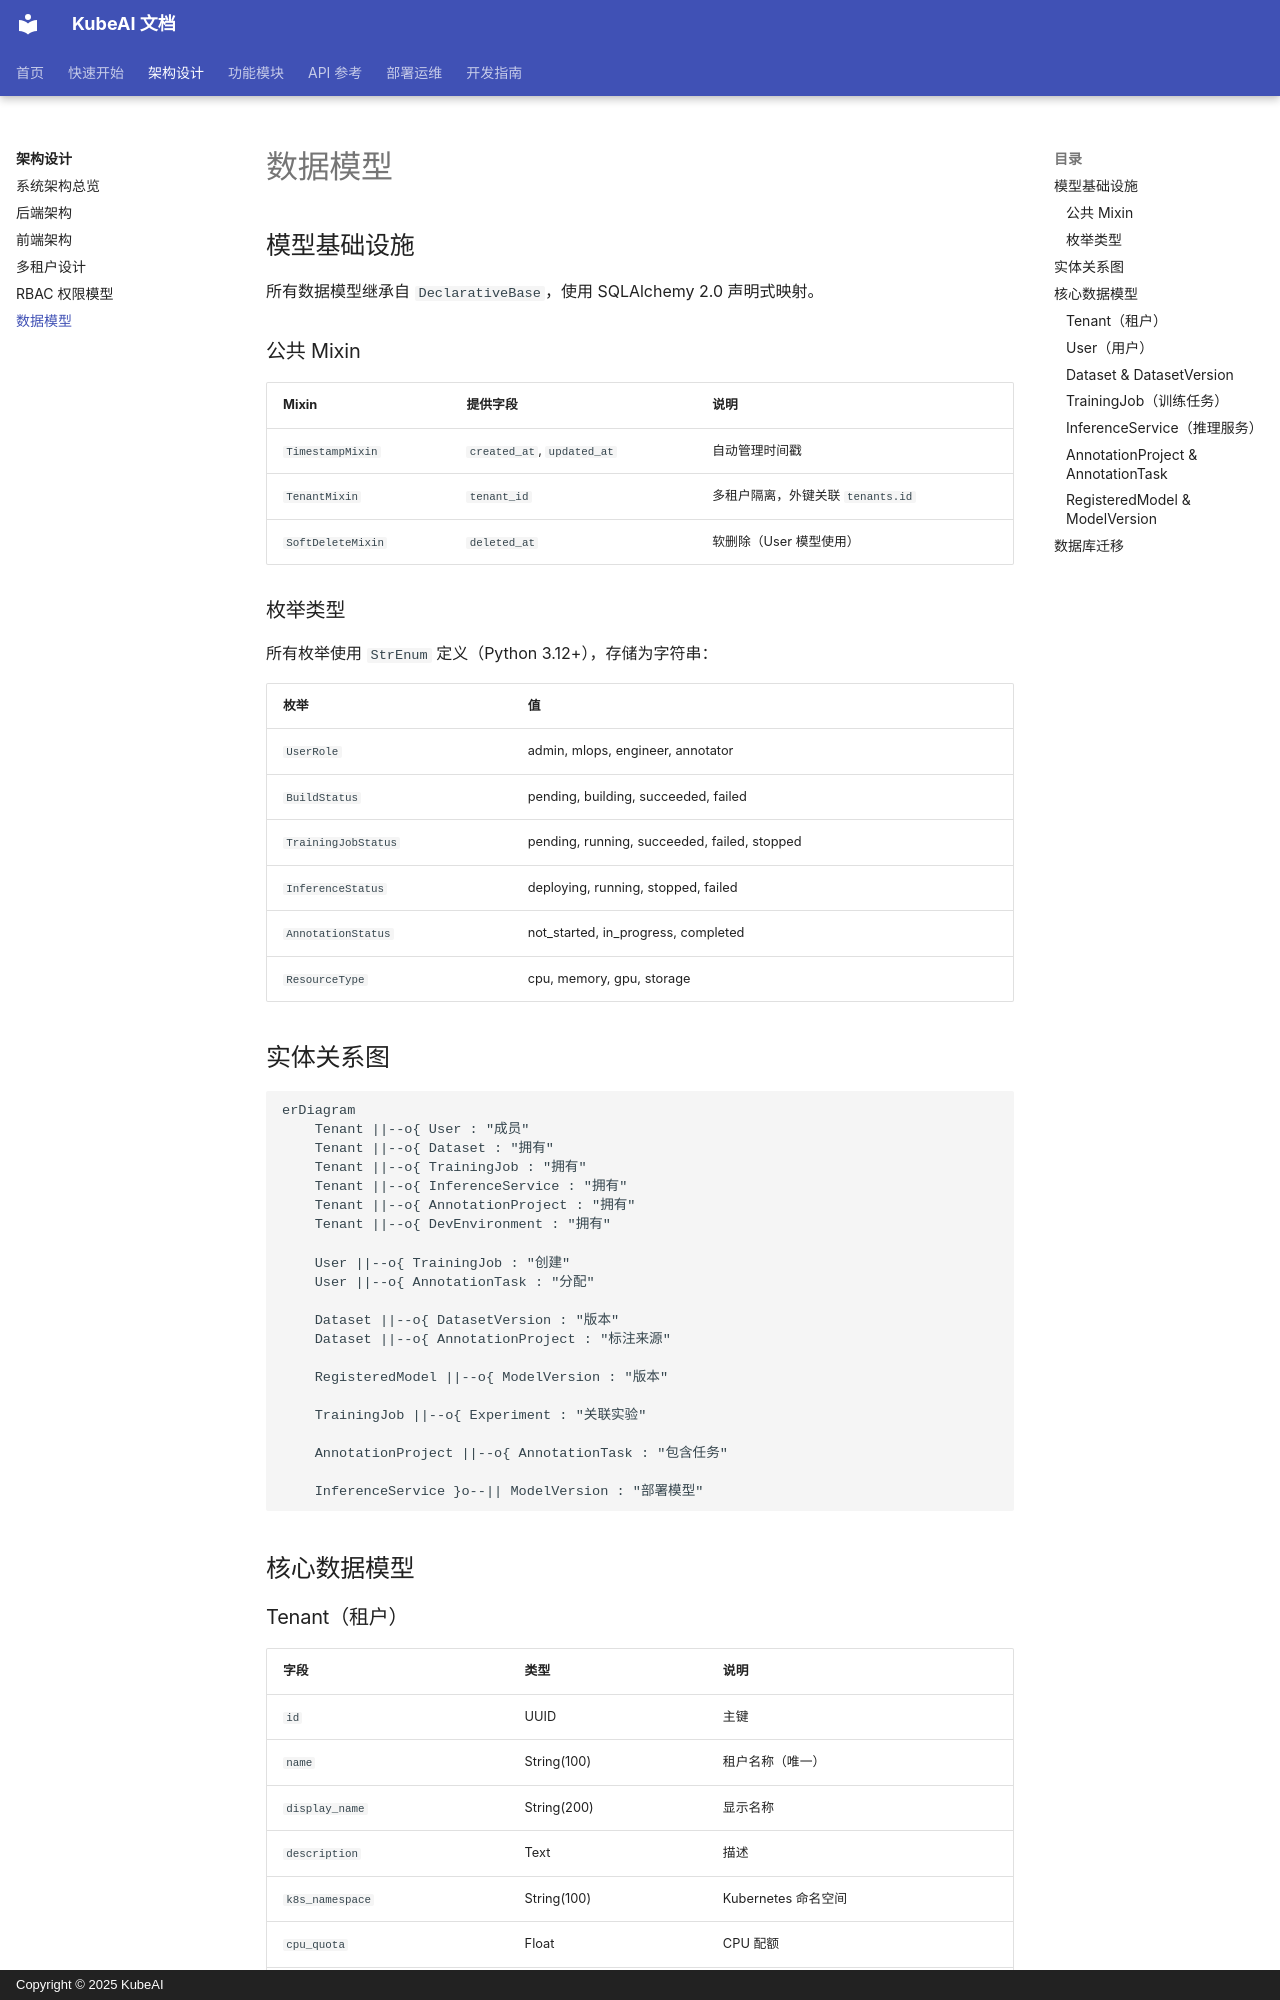

repository: noimank/KubeAI · page: architecture/database/index.html · generator: mkdocs · copyright: Copyright © 2025 KubeAI

# 数据模型

## 模型基础设施

所有数据模型继承自 `DeclarativeBase`，使用 SQLAlchemy 2.0 声明式映射。

### 公共 Mixin

| Mixin | 提供字段 | 说明 |
|-------|----------|------|
| `TimestampMixin` | `created_at`, `updated_at` | 自动管理时间戳 |
| `TenantMixin` | `tenant_id` | 多租户隔离，外键关联 `tenants.id` |
| `SoftDeleteMixin` | `deleted_at` | 软删除（User 模型使用） |

### 枚举类型

所有枚举使用 `StrEnum` 定义（Python 3.12+），存储为字符串：

| 枚举 | 值 |
|------|------|
| `UserRole` | admin, mlops, engineer, annotator |
| `BuildStatus` | pending, building, succeeded, failed |
| `TrainingJobStatus` | pending, running, succeeded, failed, stopped |
| `InferenceStatus` | deploying, running, stopped, failed |
| `AnnotationStatus` | not_started, in_progress, completed |
| `ResourceType` | cpu, memory, gpu, storage |

## 实体关系图

```mermaid
erDiagram
    Tenant ||--o{ User : "成员"
    Tenant ||--o{ Dataset : "拥有"
    Tenant ||--o{ TrainingJob : "拥有"
    Tenant ||--o{ InferenceService : "拥有"
    Tenant ||--o{ AnnotationProject : "拥有"
    Tenant ||--o{ DevEnvironment : "拥有"

    User ||--o{ TrainingJob : "创建"
    User ||--o{ AnnotationTask : "分配"

    Dataset ||--o{ DatasetVersion : "版本"
    Dataset ||--o{ AnnotationProject : "标注来源"

    RegisteredModel ||--o{ ModelVersion : "版本"

    TrainingJob ||--o{ Experiment : "关联实验"

    AnnotationProject ||--o{ AnnotationTask : "包含任务"

    InferenceService }o--|| ModelVersion : "部署模型"
```

## 核心数据模型
